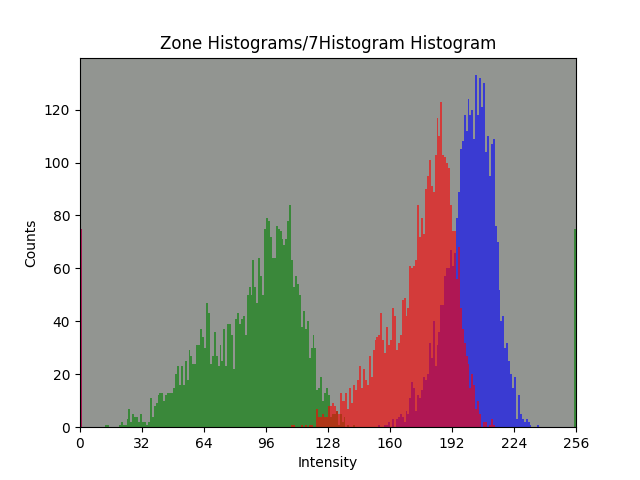

Values plotted in this chart, from the file beside it:
bin, Red Channel, Green Channel, Blue Channel
0, 75, 0, 75
1, 0, 0, 0
2, 0, 0, 0
3, 0, 0, 0
4, 0, 0, 0
5, 0, 0, 0
6, 0, 0, 0
7, 0, 0, 0
8, 0, 0, 0
9, 0, 0, 0
10, 0, 0, 0
11, 0, 0, 0
12, 0, 0, 0
13, 0, 1, 0
14, 0, 1, 0
15, 0, 0, 0
16, 0, 0, 0
17, 0, 0, 0
18, 0, 0, 0
19, 0, 0, 0
20, 0, 1, 0
21, 0, 2, 0
22, 0, 1, 0
23, 0, 1, 0
24, 0, 3, 0
25, 0, 7, 0
26, 0, 2, 0
27, 0, 5, 0
28, 0, 4, 0
29, 0, 4, 0
30, 0, 2, 0
31, 0, 5, 0
32, 0, 2, 0
33, 0, 2, 0
34, 0, 1, 0
35, 0, 2, 0
36, 0, 11, 0
37, 0, 4, 0
38, 0, 8, 0
39, 0, 9, 0
40, 0, 12, 0
41, 0, 13, 0
42, 0, 13, 0
43, 0, 10, 0
44, 0, 12, 0
45, 0, 13, 0
46, 0, 13, 0
47, 0, 13, 0
48, 0, 15, 0
49, 0, 20, 0
50, 0, 23, 0
51, 0, 16, 0
52, 0, 23, 0
53, 0, 16, 0
54, 0, 25, 0
55, 0, 18, 0
56, 0, 29, 0
57, 0, 27, 0
58, 0, 24, 0
59, 0, 24, 0
... 196 more rows
